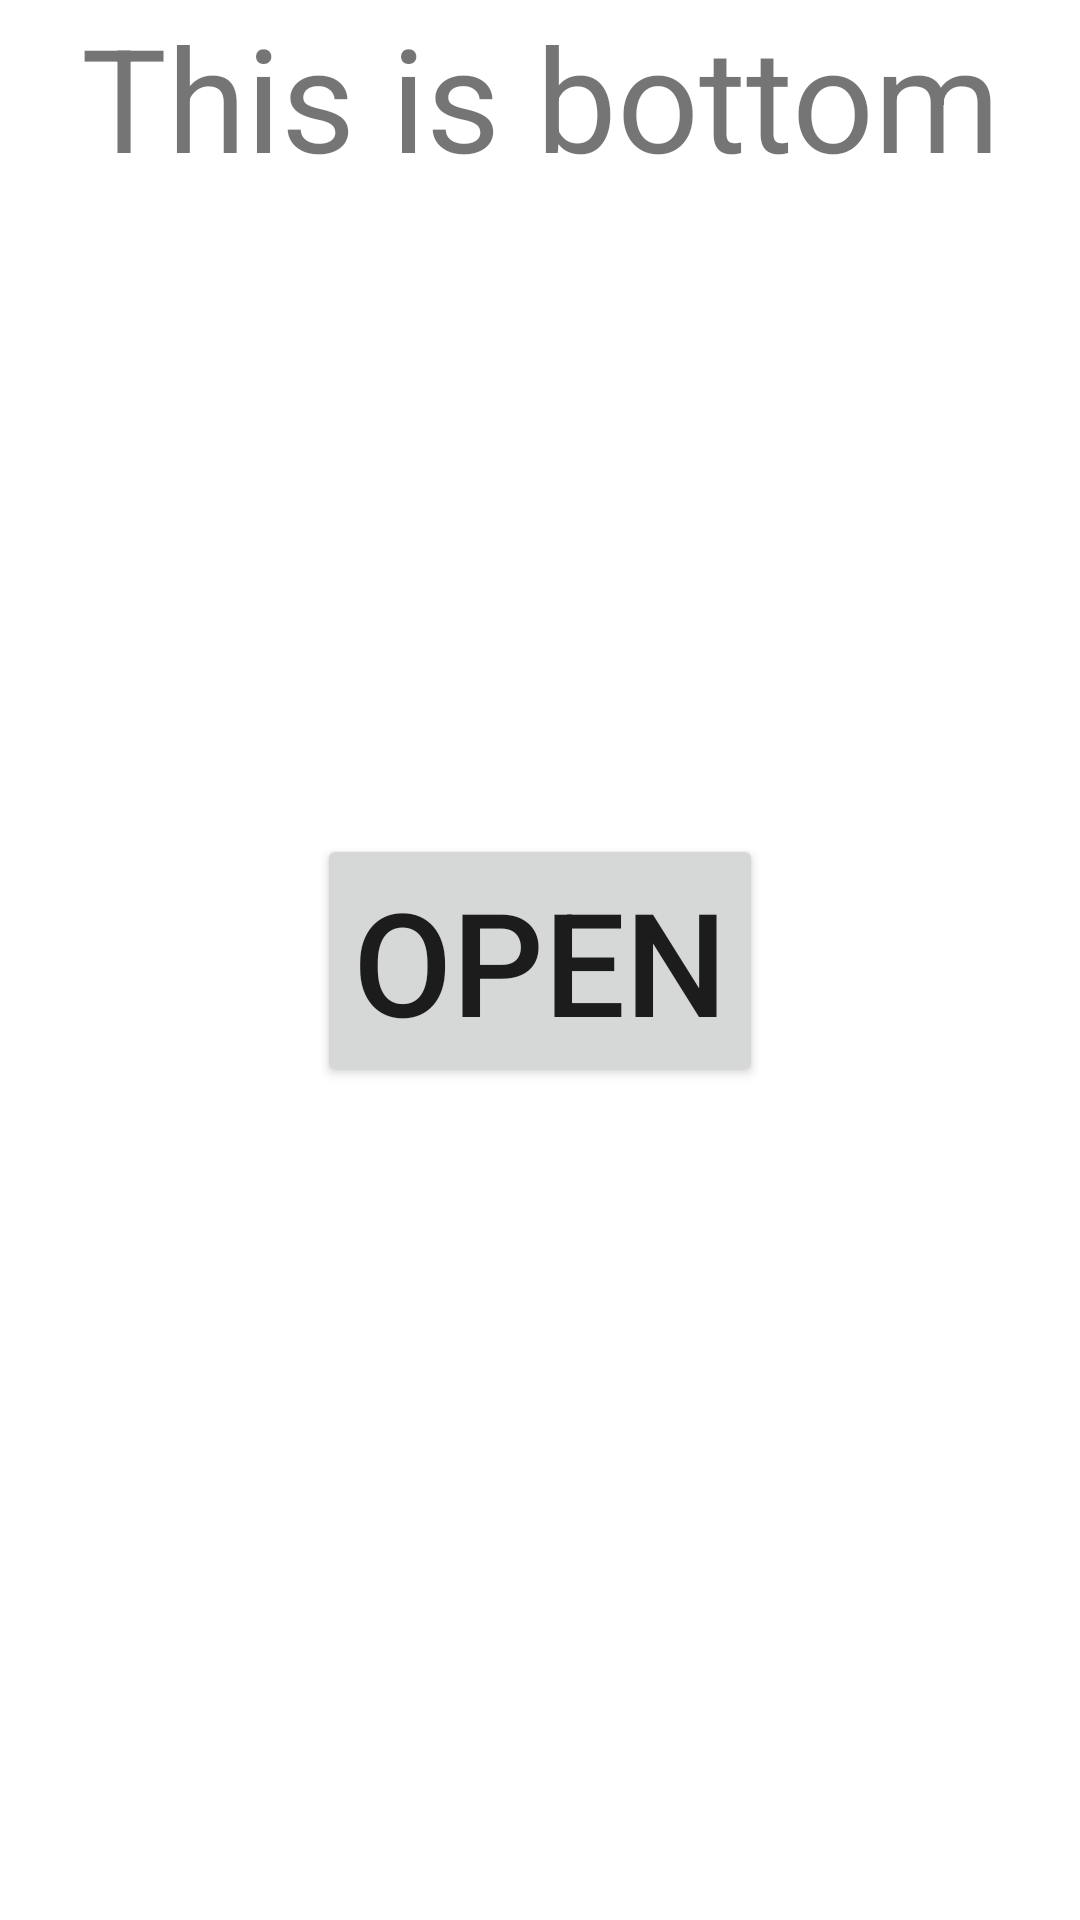

Produce the Android XML layout that renders to this screen, including the resource entries it uses.
<!-- AndroidManifest.xml: application theme AppTheme -->
<!-- res/layout/activity_bottom.xml -->
<?xml version="1.0" encoding="utf-8"?>
<androidx.constraintlayout.widget.ConstraintLayout xmlns:android="http://schemas.android.com/apk/res/android"
    xmlns:app="http://schemas.android.com/apk/res-auto"
    android:layout_width="match_parent"
    android:layout_height="match_parent"
    android:orientation="vertical">

    <TextView
        android:layout_width="wrap_content"
        android:layout_height="wrap_content"
        android:text="This is bottom"
        android:textSize="48sp"
        app:layout_constraintEnd_toEndOf="parent"
        app:layout_constraintStart_toStartOf="parent"
        app:layout_constraintTop_toTopOf="parent" />

    <Button
        android:id="@+id/button_open"
        android:layout_width="wrap_content"
        android:layout_height="wrap_content"
        android:text="open"
        android:textSize="48sp"
        app:layout_constraintBottom_toBottomOf="parent"
        app:layout_constraintEnd_toEndOf="parent"
        app:layout_constraintStart_toStartOf="parent"
        app:layout_constraintTop_toTopOf="parent" />


</androidx.constraintlayout.widget.ConstraintLayout>
<!-- resources referenced by this layout -->
<resources>

</resources>
